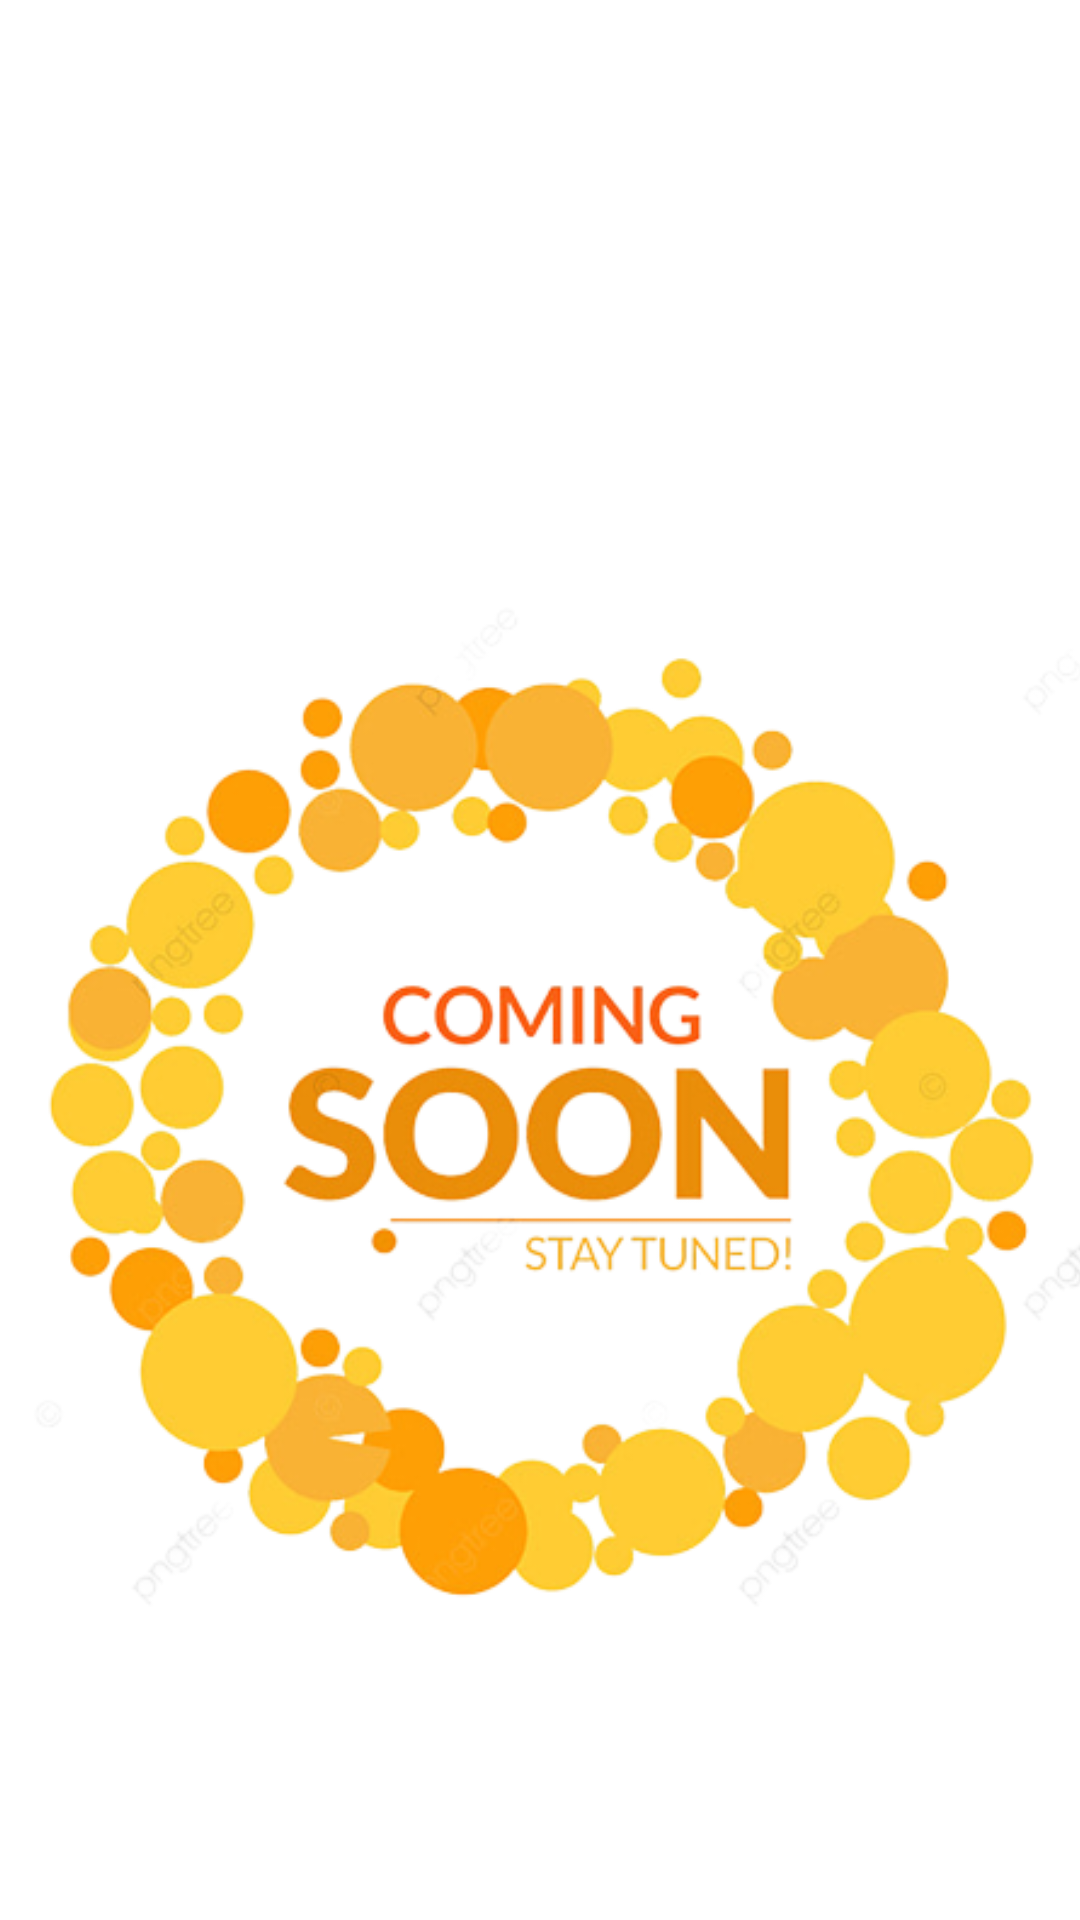

The Android layout XML behind this screen, and the referenced resources:
<!-- AndroidManifest.xml: application theme Theme.TimelessHaul -->
<!-- res/layout/activity_homepage.xml -->
<?xml version="1.0" encoding="utf-8"?>
<androidx.constraintlayout.widget.ConstraintLayout xmlns:android="http://schemas.android.com/apk/res/android"
    xmlns:app="http://schemas.android.com/apk/res-auto"
    xmlns:tools="http://schemas.android.com/tools"
    android:layout_width="match_parent"
    android:background="@color/white"
    android:layout_height="match_parent"
    tools:context=".Homepage">

    <SearchView
        android:layout_width="204dp"
        android:layout_height="46dp"
        android:layout_marginStart="1dp"
        android:layout_marginTop="1dp"
        android:layout_marginEnd="206dp"
        android:layout_marginBottom="684dp"
        app:layout_constraintBottom_toBottomOf="parent"
        app:layout_constraintEnd_toEndOf="parent"
        app:layout_constraintStart_toStartOf="parent"
        app:layout_constraintTop_toTopOf="parent" />

    <ImageView
        android:id="@+id/img_cart"
        android:layout_width="77dp"
        android:layout_height="59dp"
        android:layout_marginStart="330dp"
        android:layout_marginEnd="4dp"
        android:layout_marginBottom="672dp"
        android:contentDescription="@string/cart"
        app:layout_constraintBottom_toBottomOf="parent"
        app:layout_constraintEnd_toEndOf="parent"
        app:layout_constraintStart_toStartOf="@drawable/cart"
        app:layout_constraintTop_toTopOf="parent"
        app:srcCompat="@drawable/cart" />

    <Button
        android:id="@+id/btnmen"
        android:layout_width="wrap_content"
        android:layout_height="wrap_content"
        android:layout_marginStart="5dp"
        android:layout_marginTop="62dp"
        android:layout_marginEnd="315dp"
        android:layout_marginBottom="621dp"
        android:backgroundTint="#D32F2F"
        android:text="@string/men"
        android:textColor="#F5F5F5"
        app:layout_constraintBottom_toBottomOf="parent"
        app:layout_constraintEnd_toEndOf="parent"
        app:layout_constraintStart_toStartOf="parent"
        app:layout_constraintTop_toTopOf="parent" />

    <Button
        android:id="@+id/btnchildren"
        android:layout_width="wrap_content"
        android:layout_height="wrap_content"
        android:layout_marginStart="104dp"
        android:layout_marginTop="62dp"
        android:layout_marginEnd="216dp"
        android:layout_marginBottom="621dp"
        android:backgroundTint="#FFA000"
        android:text="@string/children"
        android:textColor="@color/black"
        app:layout_constraintBottom_toBottomOf="parent"
        app:layout_constraintEnd_toEndOf="parent"
        app:layout_constraintStart_toStartOf="parent"
        app:layout_constraintTop_toTopOf="parent" />

    <Button
        android:id="@+id/btnwomen"
        android:layout_width="wrap_content"
        android:layout_height="wrap_content"
        android:layout_marginStart="205dp"
        android:layout_marginTop="62dp"
        android:layout_marginEnd="109dp"
        android:layout_marginBottom="621dp"
        android:backgroundTint="#1387FA"
        android:text="@string/women"
        android:textColor="@color/black"
        app:layout_constraintBottom_toBottomOf="parent"
        app:layout_constraintEnd_toEndOf="parent"
        app:layout_constraintStart_toStartOf="parent"
        app:layout_constraintTop_toTopOf="parent" />

    <Button
        android:id="@+id/btnNewArrivals"
        android:layout_width="134dp"
        android:layout_height="51dp"
        android:layout_marginStart="7dp"
        android:layout_marginTop="122dp"
        android:layout_marginEnd="278dp"
        android:layout_marginBottom="565dp"
        android:backgroundTint="#19BDAA"
        android:text="@string/newarrivals"
        android:textColor="@color/black"
        app:layout_constraintBottom_toBottomOf="parent"
        app:layout_constraintEnd_toEndOf="parent"
        app:layout_constraintStart_toStartOf="parent"
        app:layout_constraintTop_toTopOf="parent" />

    <Button
        android:id="@+id/btnshoes"
        android:layout_width="wrap_content"
        android:layout_height="wrap_content"
        android:layout_marginStart="304dp"
        android:layout_marginTop="62dp"
        android:layout_marginEnd="16dp"
        android:layout_marginBottom="621dp"
        android:backgroundTint="#7DBD44"
        android:text="@string/shoes"
        android:textColor="@color/black"
        app:layout_constraintBottom_toBottomOf="parent"
        app:layout_constraintEnd_toEndOf="parent"
        app:layout_constraintStart_toStartOf="parent"
        app:layout_constraintTop_toTopOf="parent" />

    <Button
        android:id="@+id/btnOnsale"
        android:layout_width="wrap_content"
        android:layout_height="wrap_content"
        android:layout_marginStart="143dp"
        android:layout_marginTop="118dp"
        android:layout_marginEnd="105dp"
        android:layout_marginBottom="565dp"
        android:backgroundTint="#F8FF44"
        android:text="@string/onsale_and_offers"
        android:textColor="@color/black"
        app:layout_constraintBottom_toBottomOf="parent"
        app:layout_constraintEnd_toEndOf="parent"
        app:layout_constraintStart_toStartOf="parent"
        app:layout_constraintTop_toTopOf="parent" />

    <ImageView
        android:id="@+id/imageView10"
        android:layout_width="404dp"
        android:layout_height="493dp"
        android:layout_marginTop="180dp"
        android:layout_marginBottom="69dp"
        app:layout_constraintBottom_toBottomOf="parent"
        app:layout_constraintEnd_toEndOf="parent"
        app:layout_constraintStart_toStartOf="parent"
        app:layout_constraintTop_toTopOf="parent"
        app:srcCompat="@drawable/comingg"
        tools:ignore="ContentDescription,ImageContrastCheck" />

    <ImageView
        android:id="@+id/imgsettings"
        android:layout_width="72dp"
        android:layout_height="55dp"
        android:layout_marginTop="672dp"
        android:layout_marginEnd="339dp"
        android:layout_marginBottom="4dp"
        android:contentDescription="@string/settings"
        app:layout_constraintBottom_toBottomOf="parent"
        app:layout_constraintEnd_toEndOf="parent"
        app:layout_constraintStart_toStartOf="parent"
        app:layout_constraintTop_toTopOf="parent"
        app:srcCompat="@drawable/setings" />

    <ImageView
        android:id="@+id/imgFeedback"
        android:layout_width="83dp"
        android:layout_height="55dp"
        android:layout_marginStart="84dp"
        android:layout_marginTop="672dp"
        android:layout_marginEnd="244dp"
        android:layout_marginBottom="4dp"
        android:contentDescription="@string/Feedback"
        app:layout_constraintBottom_toBottomOf="parent"
        app:layout_constraintEnd_toEndOf="parent"
        app:layout_constraintStart_toStartOf="parent"
        app:layout_constraintTop_toTopOf="parent"
        app:srcCompat="@drawable/feedbaclk"
        tools:ignore="ImageContrastCheck" />

    <ImageView
        android:id="@+id/imghome"
        android:layout_width="75dp"
        android:layout_height="55dp"
        android:layout_marginStart="180dp"
        android:layout_marginTop="672dp"
        android:layout_marginEnd="156dp"
        android:layout_marginBottom="4dp"
        android:contentDescription="@string/home"
        app:layout_constraintBottom_toBottomOf="parent"
        app:layout_constraintEnd_toEndOf="parent"
        app:layout_constraintStart_toStartOf="parent"
        app:layout_constraintTop_toTopOf="parent"
        app:srcCompat="@drawable/home" />

    <ImageView
        android:id="@+id/imgDonate"
        android:layout_width="78dp"
        android:layout_height="55dp"
        android:layout_marginStart="262dp"
        android:layout_marginTop="672dp"
        android:layout_marginEnd="71dp"
        android:layout_marginBottom="4dp"
        android:contentDescription="@string/donate"
        app:layout_constraintBottom_toBottomOf="parent"
        app:layout_constraintEnd_toEndOf="parent"
        app:layout_constraintStart_toStartOf="parent"
        app:layout_constraintTop_toTopOf="parent"
        app:srcCompat="@drawable/donate" />

    <ImageView
        android:id="@+id/imgHelp"
        android:layout_width="64dp"
        android:layout_height="56dp"
        android:layout_marginStart="346dp"
        android:layout_marginTop="671dp"
        android:layout_marginEnd="1dp"
        android:layout_marginBottom="4dp"
        android:contentDescription="@string/help"
        app:layout_constraintBottom_toBottomOf="parent"
        app:layout_constraintEnd_toEndOf="parent"
        app:layout_constraintStart_toStartOf="parent"
        app:layout_constraintTop_toTopOf="parent"
        app:srcCompat="@drawable/help" />


</androidx.constraintlayout.widget.ConstraintLayout>
<!-- resources referenced by this layout -->
<resources>
  <!-- drawable cart: png bitmap (drawable, 12976 bytes) -->
  <!-- drawable comingg: png bitmap (drawable, 161690 bytes) -->
  <!-- drawable donate: png bitmap (drawable, 10800 bytes) -->
  <!-- drawable feedbaclk: png bitmap (drawable, 76752 bytes) -->
  <!-- drawable help: png bitmap (drawable, 9723 bytes) -->
  <!-- drawable home: png bitmap (drawable, 5926 bytes) -->
  <!-- drawable setings: png bitmap (drawable, 13169 bytes) -->
  <string name="Feedback">\n</string>
  <string name="cart">Cart</string>
  <string name="children">Children</string>
  <string name="donate">Donate</string>
  <string name="help">Help</string>
  <string name="home">Home</string>
  <string name="men">Men</string>
  <string name="newarrivals">Newarrivals</string>
  <string name="onsale_and_offers">Onsale and Offers</string>
  <string name="settings">\n\n\n\n</string>
  <string name="shoes">Shoes</string>
  <string name="women">Women</string>
  <style name="Theme.TimelessHaul" parent="Base.Theme.TimelessHaul" />
  <style name="Base.Theme.TimelessHaul" parent="Theme.Material3.DayNight.NoActionBar">
          
          
      </style>
  <!-- not gathered from this repository: default colours our renderer supplied (Android Studio template values) -->
  <color name="black">#FF000000</color>
  <color name="white">#FFFFFFFF</color>
</resources>
